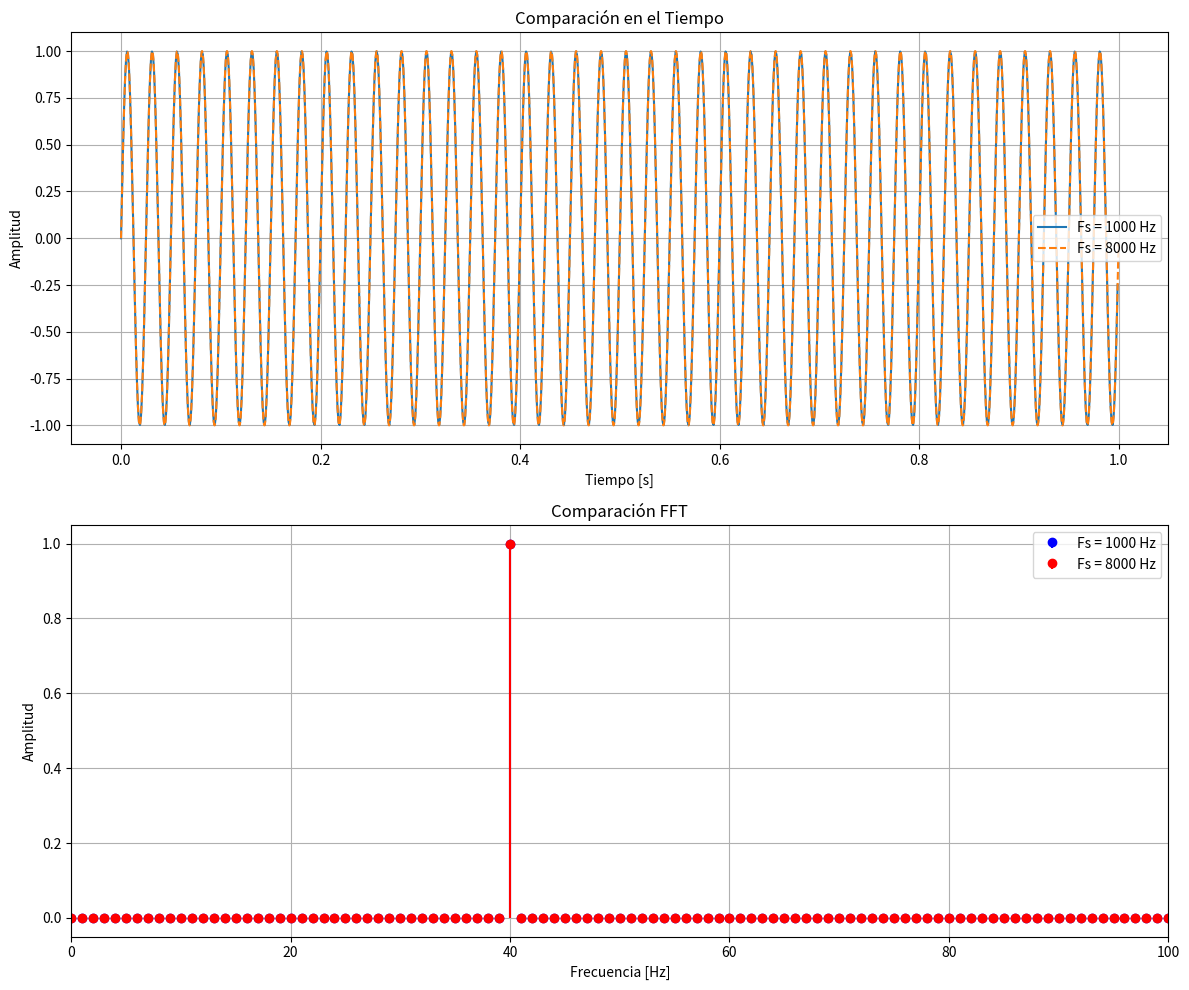

Reproduce this figure in Python.
import numpy as np
import matplotlib.pyplot as plt

# -------- CASO 1 --------
fs1 = 1000
t1 = np.linspace(0, 1, fs1, endpoint=False)
x1 = np.sin(2*np.pi*40*t1)

N1 = len(x1)
X1 = np.fft.fft(x1)
f1 = np.fft.fftfreq(N1, 1/fs1)

# -------- CASO 2 --------
fs2 = 8000
t2 = np.linspace(0, 1, fs2, endpoint=False)
x2 = np.sin(2*np.pi*40*t2)

N2 = len(x2)
X2 = np.fft.fft(x2)
f2 = np.fft.fftfreq(N2, 1/fs2)

# Solo frecuencias positivas
mitad1 = N1 // 2
mitad2 = N2 // 2

f1_pos = f1[:mitad1]
mag1 = np.abs(X1[:mitad1]) * 2 / N1

f2_pos = f2[:mitad2]
mag2 = np.abs(X2[:mitad2]) * 2 / N2

# -------- GRÁFICAS --------
plt.figure(figsize=(12, 10))

# Señales en el tiempo
plt.subplot(2,1,1)
plt.plot(t1, x1, label="Fs = 1000 Hz")
plt.plot(t2, x2, '--', label="Fs = 8000 Hz")
plt.title("Comparación en el Tiempo")
plt.xlabel("Tiempo [s]")
plt.ylabel("Amplitud")
plt.legend()
plt.grid(True)

# FFT
plt.subplot(2,1,2)
plt.stem(f1_pos, mag1, linefmt='blue', markerfmt='bo', basefmt=" ", label="Fs = 1000 Hz")
plt.stem(f2_pos, mag2, linefmt='red', markerfmt='ro', basefmt=" ", label="Fs = 8000 Hz")

plt.title("Comparación FFT")
plt.xlabel("Frecuencia [Hz]")
plt.ylabel("Amplitud")
plt.xlim(0, 100)
plt.legend()
plt.grid(True)

plt.tight_layout()
plt.show()
